Labelled photos from "tumor.v3i.folder", an image-classification folder in blahblahblah1920/Brain-Tumor-Classification. The possible labels are: glioma tumor, meningioma tumor, no tumor, pituitary tumor.

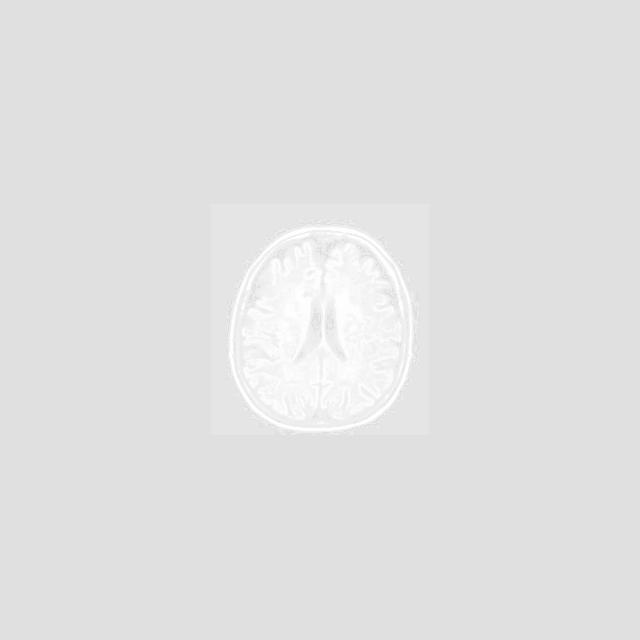
Label: no tumor

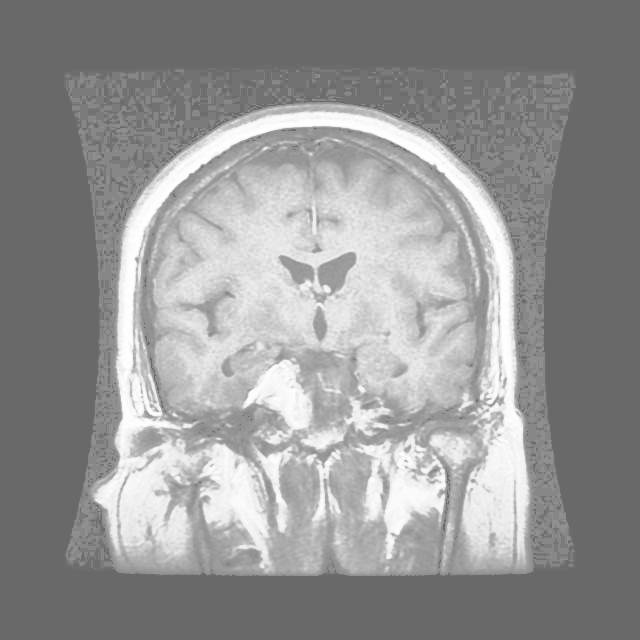
Label: meningioma tumor

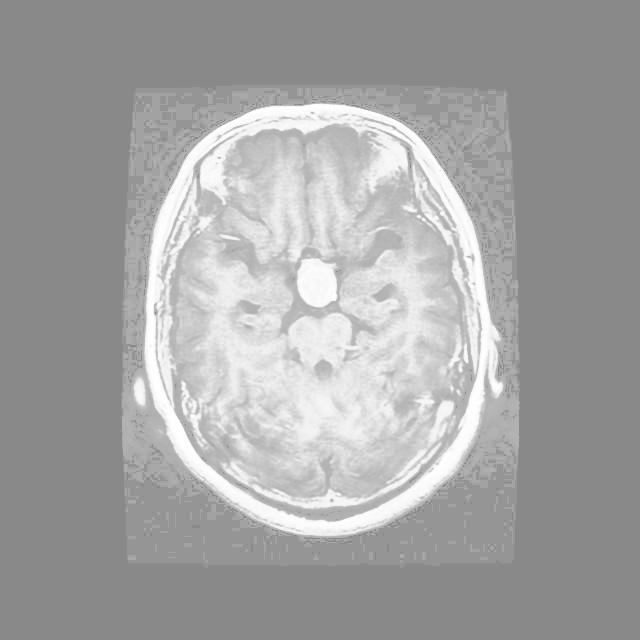
Label: pituitary tumor

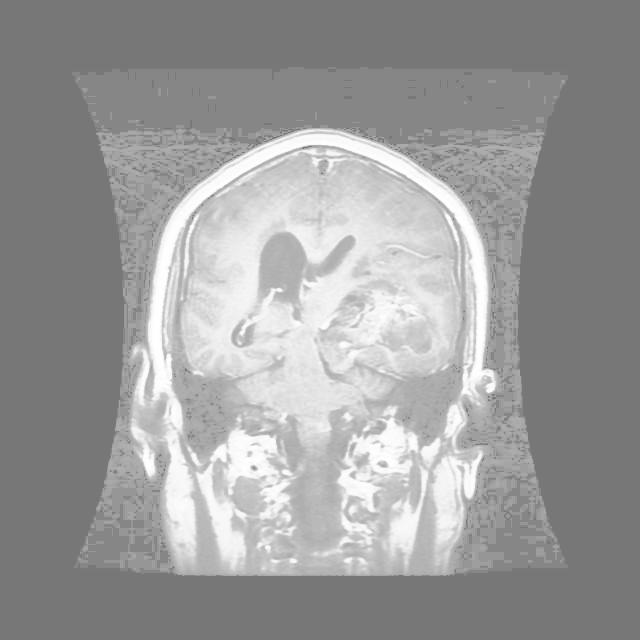
Label: glioma tumor

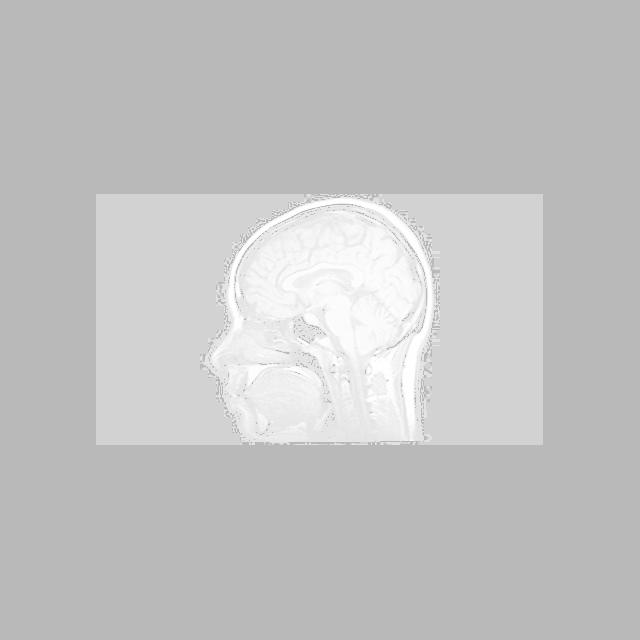
Label: no tumor

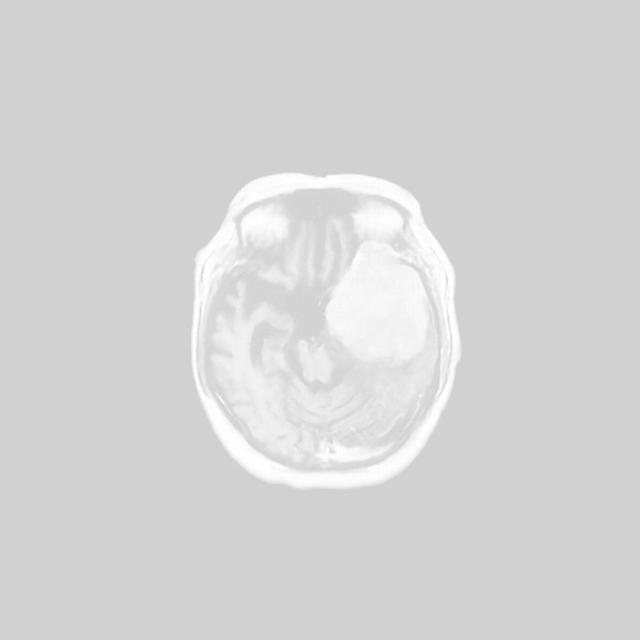
Label: meningioma tumor
